Run: headless pygame with SDL's dummy video driver; simulated clock (each Clock.tick advances the game by its frame time, no real sleeping); random seed 0; keys injected as events and as key.get_pressed() state; mouse plan: one left click at the window centre at the start of phase 2, then a move to the lower-right quarter at the start of phase 3.
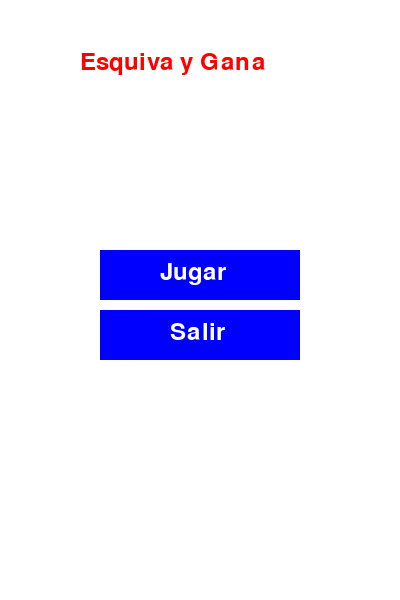
Frame 1 of 4 · flips 1–60 · no input
Frame 2 of 4 · flips 61–180 · clicked the window centre · tapped SPACE, RETURN · held RIGHT (→), D · screen unchanged from frame 1, image omitted
Frame 3 of 4 · flips 181–300 · moved the mouse to the lower-right quarter · held DOWN (↓), S · screen unchanged from frame 2, image omitted
Frame 4 of 4 · flips 301–420 · held LEFT (←), A, UP (↑), W · screen unchanged from frame 3, image omitted

The pygame program that drew these frames:

import pygame
import sys
import random
from pygame.locals import *

# Inicializar Pygame
pygame.init()

# Configuración de la pantalla
SCREEN_WIDTH = 400
SCREEN_HEIGHT = 600
screen = pygame.display.set_mode((SCREEN_WIDTH, SCREEN_HEIGHT))
pygame.display.set_caption('Esquiva y Gana')

# Colores
WHITE = (255, 255, 255)
RED = (255, 0, 0)
BLUE = (0, 0, 255)
YELLOW = (255, 255, 0)

# Reloj para controlar la velocidad de actualización
clock = pygame.time.Clock()

# Variables del juego
player_pos = [200, 540]  # posición inicial del jugador
obstacles = []  # lista para almacenar los obstáculos
obstacle_speed = 5  # velocidad de movimiento de los obstáculos
score = 0  # puntaje inicial

# Generar imágenes por defecto usando Pygame
player_img = pygame.Surface((50, 50), pygame.SRCALPHA)
pygame.draw.rect(player_img, RED, (0, 0, 50, 50))

obstacle_img = pygame.Surface((30, 30), pygame.SRCALPHA)
pygame.draw.circle(obstacle_img, BLUE, (15, 15), 15)

explosion_img = pygame.Surface((50, 50), pygame.SRCALPHA)
pygame.draw.circle(explosion_img, YELLOW, (25, 25), 25)


# Función para crear obstáculos
def create_obstacle(obstacles, screen_width):
    x = random.randint(0, screen_width - 30)
    y = -30
    obstacles.append([x, y])


# Función para mover y eliminar obstáculos
def update_obstacles(obstacles, speed):
    for obstacle in obstacles:
        obstacle[1] += speed
    obstacles[:] = [obstacle for obstacle in obstacles if obstacle[1] < SCREEN_HEIGHT]


# Función para dibujar los obstáculos en pantalla
def draw_obstacles(screen, obstacles):
    for obstacle in obstacles:
        screen.blit(obstacle_img, obstacle)


# Función para verificar colisiones entre el jugador y los obstáculos
def collision_check(player_pos, obstacles):
    player_rect = pygame.Rect(player_pos[0], player_pos[1], 50, 50)
    for obstacle in obstacles:
        obstacle_rect = pygame.Rect(obstacle[0], obstacle[1], 30, 30)
        if player_rect.colliderect(obstacle_rect):
            return True
    return False


# Función para mostrar el menú principal
def show_menu():
    menu_font = pygame.font.Font(None, 36)
    start_button_rect = pygame.Rect(SCREEN_WIDTH // 2 - 100, 250, 200, 50)
    exit_button_rect = pygame.Rect(SCREEN_WIDTH // 2 - 100, 310, 200, 50)

    while True:
        screen.fill(WHITE)

        # Mostrar título del juego
        title_text = menu_font.render('Esquiva y Gana', True, RED)
        screen.blit(title_text, (SCREEN_WIDTH // 2 - 120, 50))

        # Mostrar opciones del menú con efectos de hover
        start_color = BLUE
        exit_color = BLUE

        # Detectar interacción del mouse con los botones
        mouse_pos = pygame.mouse.get_pos()
        if start_button_rect.collidepoint(mouse_pos):
            start_color = YELLOW
            if pygame.mouse.get_pressed()[0]:  # Click en "Jugar"
                return True
        if exit_button_rect.collidepoint(mouse_pos):
            exit_color = YELLOW
            if pygame.mouse.get_pressed()[0]:  # Click en "Salir"
                pygame.quit()
                sys.exit()

        # Dibujar botones del menú
        pygame.draw.rect(screen, start_color, start_button_rect)
        pygame.draw.rect(screen, exit_color, exit_button_rect)

        # Texto de los botones
        start_text = menu_font.render('Jugar', True, WHITE)
        exit_text = menu_font.render('Salir', True, WHITE)
        screen.blit(start_text, (SCREEN_WIDTH // 2 - 40, 260))
        screen.blit(exit_text, (SCREEN_WIDTH // 2 - 30, 320))

        pygame.display.update()

        for event in pygame.event.get():
            if event.type == QUIT:
                pygame.quit()
                sys.exit()


# Función principal del juego
def main():
    global player_pos, obstacles, score

    while True:
        if not show_menu():  # Mostrar el menú principal
            pygame.quit()
            return

        # Reiniciar variables del juego
        player_pos = [200, 540]
        obstacles = []
        score = 0

        game_over = False

        while not game_over:
            for event in pygame.event.get():
                if event.type == QUIT:
                    pygame.quit()
                    sys.exit()

            keys = pygame.key.get_pressed()
            if keys[K_LEFT] and player_pos[0] > 0:
                player_pos[0] -= 5
            if keys[K_RIGHT] and player_pos[0] < SCREEN_WIDTH - 50:
                player_pos[0] += 5

            screen.fill(WHITE)

            # Generar y mover obstáculos
            if random.randint(1, 100) < 10:
                create_obstacle(obstacles, SCREEN_WIDTH)

            update_obstacles(obstacles, obstacle_speed)

            # Dibujar jugador
            screen.blit(player_img, player_pos)

            # Dibujar obstáculos
            draw_obstacles(screen, obstacles)

            # Detectar colisiones
            if collision_check(player_pos, obstacles):
                game_over = True
                screen.blit(explosion_img, player_pos)
                pygame.display.update()
                pygame.time.wait(500)  # Espera corta para mostrar la explosión

            # Mostrar puntaje
            score += len(obstacles)  # Incrementar puntaje según cantidad de obstáculos esquivados
            font = pygame.font.Font(None, 36)
            score_text = font.render(f'Puntaje: {score}', True, BLUE)
            screen.blit(score_text, (10, 10))

            pygame.display.update()
            clock.tick(30)

        # Mostrar pantalla de Game Over
        font = pygame.font.Font(None, 72)
        game_over_text = font.render('GAME OVER', True, RED)
        screen.blit(game_over_text, (SCREEN_WIDTH // 2 - 160, SCREEN_HEIGHT // 2 - 50))
        pygame.display.update()
        pygame.time.wait(2000)  # Espera 2 segundos antes de cerrar el juego


if __name__ == '__main__':
    main()
